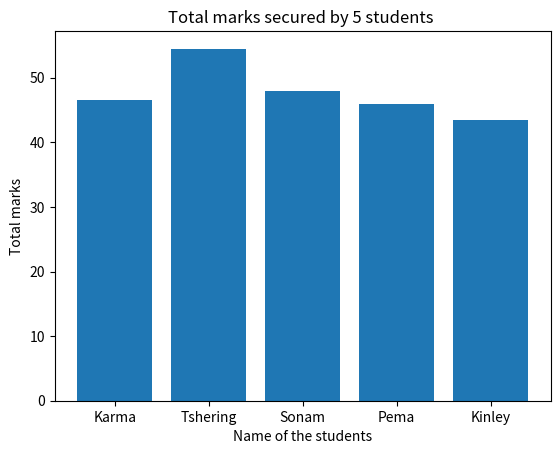

Write the Python code that produced this figure.

import matplotlib.pyplot as plt
import numpy as np
#Creating the array using numpy
student_name = np.array(['Karma', 'Tshering', 'Sonam', 'Pema', 'Kinley'])
ca = np.array([8.5, 9, 8, 7, 8.5])
exam = np.array([38, 45.5, 40, 39, 35])
#Adding CA and Exam Marks together
total = np.add(ca, exam)
#Drawing bar graph to dispaly the data
plt.bar(student_name, total)
plt.xlabel("Name of the students")
plt.ylabel("Total marks")
plt.title('Total marks secured by 5 students ')
plt.show()


